Run: headless pygame with SDL's dummy video driver; simulated clock (each Clock.tick advances the game by its frame time, no real sleeping); random seed 0; keys injected as events and as key.get_pressed() state; mouse plan: one left click at the window centre at the start of phase 2, then a move to the lower-right quarter at the start of phase 3.
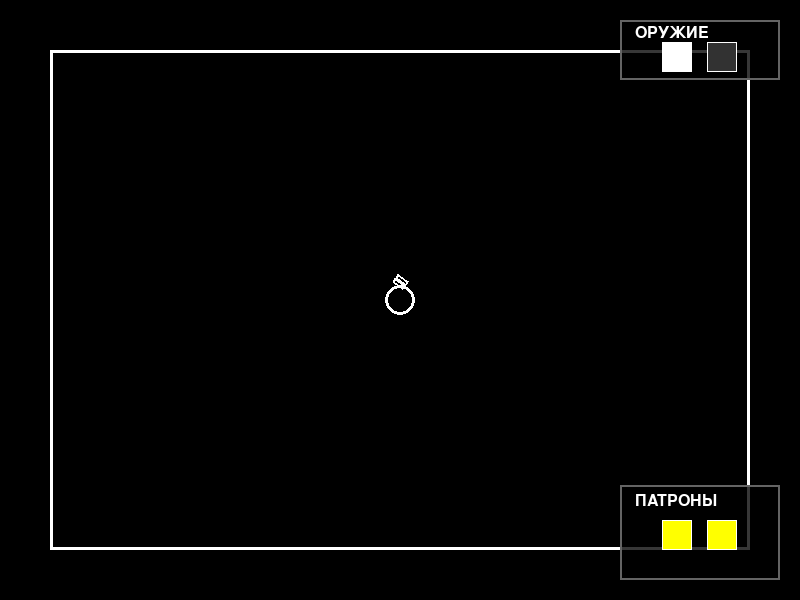
Frame 1 of 4 · flips 1–60 · no input
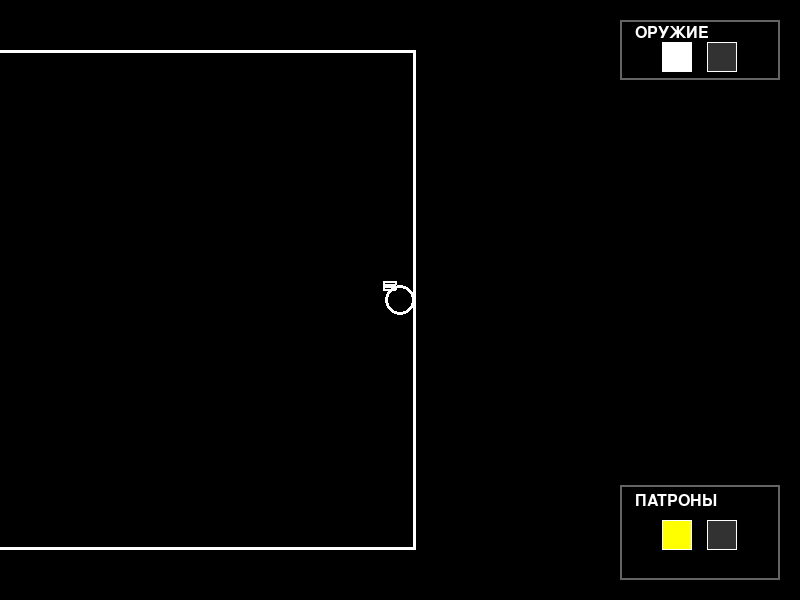
Frame 2 of 4 · flips 61–180 · clicked the window centre · tapped SPACE, RETURN · held RIGHT (→), D
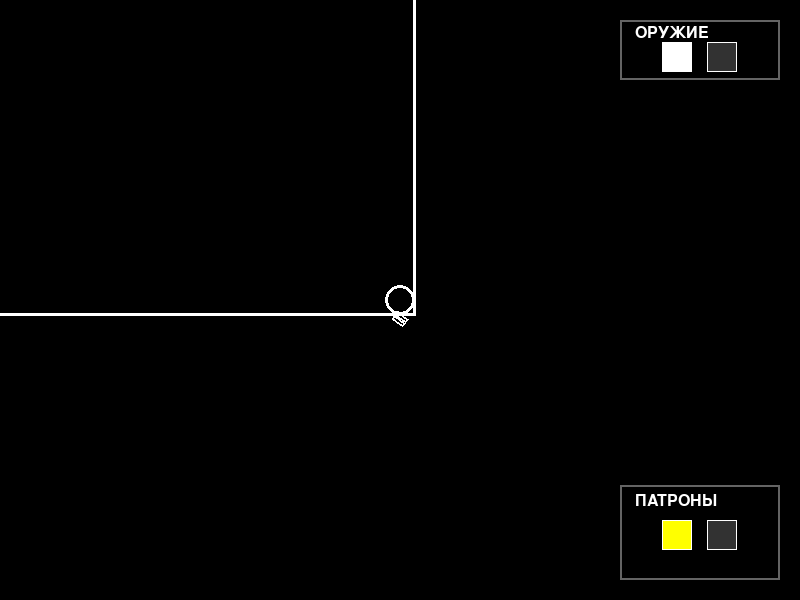
Frame 3 of 4 · flips 181–300 · moved the mouse to the lower-right quarter · held DOWN (↓), S
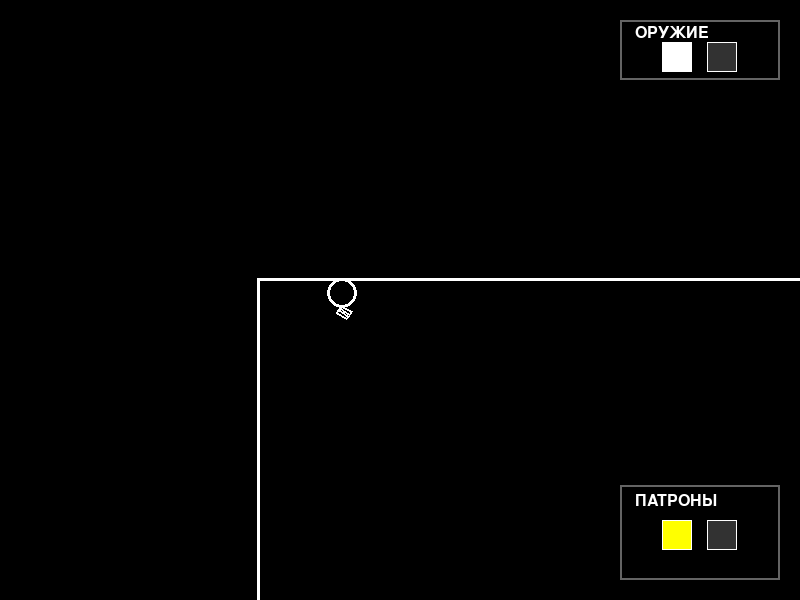
Frame 4 of 4 · flips 301–420 · held LEFT (←), A, UP (↑), W

The pygame program that drew these frames:

import pygame
import sys
import math
import random

# === 1. Инициализация Pygame ===
pygame.init()

# === 2. Настройки экрана ===
SCREEN_WIDTH = 800
SCREEN_HEIGHT = 600
screen = pygame.display.set_mode((SCREEN_WIDTH, SCREEN_HEIGHT))
pygame.display.set_caption("Черный мир - Дробаш и Катана")

# === 3. Цвета (RGB) ===
BLACK = (0, 0, 0)       # Фон
WHITE = (255, 255, 255) # Стены, игрок, оружие
YELLOW = (255, 255, 0)  # Пули
SPARK_COLOR = (255, 200, 100)  # Цвет искр
GRAY = (100, 100, 100)  # Серый для интерфейса
DARK_GRAY = (50, 50, 50) # Темно-серый для фона интерфейса
RED = (255, 50, 50)     # Красный для индикации перезарядки
LIGHT_GRAY = (150, 150, 150)  # Светло-серый для интерфейса

# === 4. Настройки стены (прямоугольник) ===
WALL_OFFSET = 50
wall_rect = pygame.Rect(
    WALL_OFFSET,
    WALL_OFFSET,
    SCREEN_WIDTH - 2 * WALL_OFFSET,
    SCREEN_HEIGHT - 2 * WALL_OFFSET
)

# === 5. Настройки игрока (круг) ===
PLAYER_RADIUS = 15
PLAYER_SPEED = 5
player_x = SCREEN_WIDTH // 2
player_y = SCREEN_HEIGHT // 2

# === 6. Типы оружия ===
WEAPON_SHOTGUN = 0
WEAPON_KATANA = 1
current_weapon = WEAPON_SHOTGUN  # По умолчанию дробаш

# === 7. Настройки дробаша (обрез) ===
SHOTGUN_LENGTH = 12
SHOTGUN_WIDTH = 3
BARREL_SPACING = 2
GUN_FORWARD_OFFSET = 5

# Переменные для дробаша
current_ammo = 2
MAX_AMMO = 2
RELOAD_TIME = 60
reload_timer = 0
is_reloading = False

# === 8. Настройки катаны ===
KATANA_LENGTH = 40       # Длина катаны
KATANA_WIDTH = 4         # Толщина катаны
KATANA_ANGLE = 45        # Угол наклона на спине (в градусах)

# Переменные для катаны
is_attacking = False
attack_timer = 0
ATTACK_DURATION = 15      # Длительность удара в кадрах
ATTACK_COOLDOWN = 30      # Перезарядка удара
attack_cooldown_timer = 0
attack_angle = 0          # Текущий угол удара
SWING_ANGLE = 120         # Угол размаха (чуть меньше 180)

# === 9. Класс для пули ===
class Bullet:
    def __init__(self, x, y, angle, speed=15, max_distance=300):
        self.x = x
        self.y = y
        self.angle = angle
        self.speed = speed
        self.max_distance = max_distance
        self.distance_traveled = 0
        self.active = True
        self.radius = 3

    def update(self):
        dx = math.cos(self.angle) * self.speed
        dy = math.sin(self.angle) * self.speed

        self.x += dx
        self.y += dy
        self.distance_traveled += self.speed

        if self.distance_traveled >= self.max_distance:
            self.active = False

        bullet_rect = pygame.Rect(self.x - self.radius, self.y - self.radius,
                                  self.radius * 2, self.radius * 2)
        if not wall_rect.contains(bullet_rect):
            self.active = False
            return True
        return False

    def draw(self, screen, camera):
        bullet_pos = camera.apply_point(self.x, self.y)
        pygame.draw.circle(screen, YELLOW, (int(bullet_pos[0]), int(bullet_pos[1])), self.radius)

# === 10. Класс для искры ===
class Spark:
    def __init__(self, x, y, angle):
        self.x = x
        self.y = y
        self.angle = angle + random.uniform(-math.pi/2, math.pi/2)
        self.speed = random.uniform(2, 5)
        self.life = random.randint(15, 30)
        self.max_life = self.life
        self.size = random.randint(1, 3)

    def update(self):
        self.x += math.cos(self.angle) * self.speed
        self.y += math.sin(self.angle) * self.speed
        self.life -= 1
        self.speed *= 0.95
        return self.life <= 0

    def draw(self, screen, camera):
        if self.life > 0:
            pos = camera.apply_point(self.x, self.y)
            alpha = int(255 * (self.life / self.max_life))
            spark_surface = pygame.Surface((self.size * 2, self.size * 2), pygame.SRCALPHA)
            pygame.draw.circle(spark_surface, (*SPARK_COLOR, alpha),
                             (self.size, self.size), self.size)
            screen.blit(spark_surface, (int(pos[0] - self.size), int(pos[1] - self.size)))

# === 11. Класс для камеры ===
class SmoothCamera:
    def __init__(self, width, height, smoothness=0.1):
        self.camera_rect = pygame.Rect(0, 0, width, height)
        self.width = width
        self.height = height
        self.smoothness = smoothness

        self.current_x = 0
        self.current_y = 0
        self.target_x = 0
        self.target_y = 0

    def apply(self, entity_rect):
        return entity_rect.move(self.current_x, self.current_y)

    def apply_point(self, x, y):
        return (x + self.current_x, y + self.current_y)

    def update(self, target_x, target_y):
        self.target_x = -target_x + self.width // 2
        self.target_y = -target_y + self.height // 2

        self.current_x += (self.target_x - self.current_x) * self.smoothness
        self.current_y += (self.target_y - self.current_y) * self.smoothness

        self.camera_rect.x = self.current_x
        self.camera_rect.y = self.current_y

camera = SmoothCamera(SCREEN_WIDTH, SCREEN_HEIGHT, smoothness=0.08)

# === 12. Функция для проверки столкновений ===
def can_move_to(new_x, new_y):
    new_player_rect = pygame.Rect(
        new_x - PLAYER_RADIUS,
        new_y - PLAYER_RADIUS,
        PLAYER_RADIUS * 2,
        PLAYER_RADIUS * 2
    )
    return wall_rect.contains(new_player_rect)

# === 13. Функция для стрельбы из дробаша ===
def shoot_shotgun():
    global current_ammo, reload_timer, is_reloading

    if current_ammo > 0 and reload_timer <= 0 and not is_reloading:
        mouse_x, mouse_y = pygame.mouse.get_pos()
        world_mouse_x = mouse_x - camera.current_x
        world_mouse_y = mouse_y - camera.current_y

        dx = world_mouse_x - player_x
        dy = world_mouse_y - player_y
        angle = math.atan2(dy, dx)

        right_angle = angle + math.pi / 2

        gun_base_x = player_x + math.cos(angle) * GUN_FORWARD_OFFSET + math.cos(right_angle) * PLAYER_RADIUS
        gun_base_y = player_y + math.sin(angle) * GUN_FORWARD_OFFSET + math.sin(right_angle) * PLAYER_RADIUS

        for i in [-1, 1]:
            offset_x = math.cos(right_angle) * (BARREL_SPACING + SHOTGUN_WIDTH) / 2 * i
            offset_y = math.sin(right_angle) * (BARREL_SPACING + SHOTGUN_WIDTH) / 2 * i

            bullet_x = gun_base_x + offset_x + math.cos(angle) * SHOTGUN_LENGTH
            bullet_y = gun_base_y + offset_y + math.sin(angle) * SHOTGUN_LENGTH

            bullets.append(Bullet(bullet_x, bullet_y, angle))

        current_ammo -= 1

        if current_ammo == 0:
            reload_timer = RELOAD_TIME
            is_reloading = True

# === 14. Функция для удара катаной ===
def katana_attack():
    global is_attacking, attack_timer, attack_cooldown_timer, attack_angle

    if not is_attacking and attack_cooldown_timer <= 0:
        mouse_x, mouse_y = pygame.mouse.get_pos()
        world_mouse_x = mouse_x - camera.current_x
        world_mouse_y = mouse_y - camera.current_y

        dx = world_mouse_x - player_x
        dy = world_mouse_y - player_y
        target_angle = math.atan2(dy, dx)

        # Начинаем удар
        is_attacking = True
        attack_timer = ATTACK_DURATION
        attack_cooldown_timer = ATTACK_COOLDOWN

        # Начальный угол удара (смещаем влево от цели)
        attack_angle = target_angle - math.radians(SWING_ANGLE / 2)

        # Здесь можно добавить проверку попаданий по врагам
        # (пока просто эффект)

# === 15. Функция для перезарядки дробаша ===
def reload_shotgun():
    global reload_timer, is_reloading
    if current_ammo < MAX_AMMO and reload_timer <= 0 and not is_reloading:
        reload_timer = RELOAD_TIME
        is_reloading = True

# === 16. Функция для отрисовки пиксельного текста ===
def draw_pixel_text(screen, text, x, y, color, size=2):
    font = pygame.font.Font(None, 24)
    text_surface = font.render(text, True, color)
    scaled_surface = pygame.transform.scale(text_surface,
                                          (text_surface.get_width() * size,
                                           text_surface.get_height() * size))
    screen.blit(scaled_surface, (x, y))

# === 17. Функция для отрисовки интерфейса оружия ===
def draw_weapon_ui(screen):
    # Позиция интерфейса (правый верхний угол)
    margin = 20
    ui_width = 160
    ui_height = 60
    ui_x = SCREEN_WIDTH - ui_width - margin
    ui_y = margin

    # Фон интерфейса (полупрозрачный черный)
    ui_surface = pygame.Surface((ui_width, ui_height), pygame.SRCALPHA)
    ui_surface.fill((0, 0, 0, 200))
    screen.blit(ui_surface, (ui_x, ui_y))

    # Рамка интерфейса
    pygame.draw.rect(screen, GRAY, (ui_x, ui_y, ui_width, ui_height), 2)

    # Пиксельная надпись "ОРУЖИЕ"
    draw_pixel_text(screen, "ОРУЖИЕ", ui_x + 15, ui_y + 5, WHITE, 1)

    # Индикаторы оружия (два квадрата)
    weapon_size = 30
    weapon_spacing = 15
    total_width = weapon_size * 2 + weapon_spacing
    start_x = ui_x + (ui_width - total_width) // 2
    start_y = ui_y + 22

    # Дробаш (первый)
    x1 = start_x
    if current_weapon == WEAPON_SHOTGUN:
        color = WHITE
    else:
        color = DARK_GRAY

    # Рисуем иконку дробаша (два маленьких квадратика)
    pygame.draw.rect(screen, color, (x1, start_y, weapon_size, weapon_size))
    pygame.draw.rect(screen, WHITE, (x1, start_y, weapon_size, weapon_size), 1)

    # Рисуем внутри два маленьких ствола
    inner_size = 8
    inner_spacing = 4
    inner_x = x1 + (weapon_size - inner_size * 2 - inner_spacing) // 2
    inner_y = start_y + (weapon_size - inner_size) // 2

    pygame.draw.rect(screen, color if current_weapon == WEAPON_SHOTGUN else DARK_GRAY,
                    (inner_x, inner_y, inner_size, inner_size))
    pygame.draw.rect(screen, color if current_weapon == WEAPON_SHOTGUN else DARK_GRAY,
                    (inner_x + inner_size + inner_spacing, inner_y, inner_size, inner_size))

    # Катана (второй)
    x2 = start_x + weapon_size + weapon_spacing
    if current_weapon == WEAPON_KATANA:
        color = WHITE
    else:
        color = DARK_GRAY

    pygame.draw.rect(screen, color, (x2, start_y, weapon_size, weapon_size))
    pygame.draw.rect(screen, WHITE, (x2, start_y, weapon_size, weapon_size), 1)

    # Рисуем внутри диагональную линию (катана)
    line_start = (x2 + 5, start_y + 5)
    line_end = (x2 + weapon_size - 5, start_y + weapon_size - 5)
    pygame.draw.line(screen, color if current_weapon == WEAPON_KATANA else DARK_GRAY,
                    line_start, line_end, 3)

# === 18. Функция для отрисовки интерфейса патронов ===
def draw_ammo_ui(screen):
    # Позиция интерфейса (правый нижний угол)
    margin = 20
    ui_width = 160
    ui_height = 95
    ui_x = SCREEN_WIDTH - ui_width - margin
    ui_y = SCREEN_HEIGHT - ui_height - margin

    # Фон интерфейса (полупрозрачный черный)
    ui_surface = pygame.Surface((ui_width, ui_height), pygame.SRCALPHA)
    ui_surface.fill((0, 0, 0, 200))
    screen.blit(ui_surface, (ui_x, ui_y))

    # Рамка интерфейса
    pygame.draw.rect(screen, GRAY, (ui_x, ui_y, ui_width, ui_height), 2)

    # Пиксельная надпись "ПАТРОНЫ"
    draw_pixel_text(screen, "ПАТРОНЫ", ui_x + 15, ui_y + 8, WHITE, 1)

    # Индикаторы патронов (два квадратика)
    ammo_size = 30
    ammo_spacing = 15
    total_ammo_width = ammo_size * 2 + ammo_spacing
    start_x = ui_x + (ui_width - total_ammo_width) // 2
    start_y = ui_y + 35

    for i in range(MAX_AMMO):
        x = start_x + i * (ammo_size + ammo_spacing)
        y = start_y

        if is_reloading:
            if i < current_ammo:
                color = YELLOW
            else:
                pulse = abs(math.sin(pygame.time.get_ticks() * 0.005))
                pulse_value = int(100 + 155 * pulse)
                color = (pulse_value, 0, 0)
        else:
            if i < current_ammo:
                color = YELLOW
            else:
                color = DARK_GRAY

        pygame.draw.rect(screen, color, (x, y, ammo_size, ammo_size))
        pygame.draw.rect(screen, WHITE, (x, y, ammo_size, ammo_size), 1)

    # Прогресс-бар перезарядки (только если идет перезарядка)
    if is_reloading:
        bar_width = ui_width - 30
        bar_height = 6
        bar_x = ui_x + 15
        bar_y = ui_y + ui_height - 22

        pygame.draw.rect(screen, DARK_GRAY, (bar_x, bar_y, bar_width, bar_height))

        progress = 1 - (reload_timer / RELOAD_TIME)
        fill_width = int(bar_width * progress)
        if fill_width > 0:
            pygame.draw.rect(screen, YELLOW, (bar_x, bar_y, fill_width, bar_height))

# === 19. Списки для объектов ===
bullets = []
sparks = []

# === 20. Настройки рывка ===
DASH_DISTANCE = 150
DASH_DURATION = 10
DASH_COOLDOWN = 60

is_dashing = False
dash_timer = 0
dash_cooldown_timer = 0
dash_target_x = 0
dash_target_y = 0
dash_start_x = 0
dash_start_y = 0

# === 21. Главный игровой цикл ===
clock = pygame.time.Clock()
running = True
keys_pressed = {}

while running:
    # --- Обработка событий ---
    for event in pygame.event.get():
        if event.type == pygame.QUIT:
            running = False
            pygame.quit()
            sys.exit()
        elif event.type == pygame.KEYDOWN:
            keys_pressed[event.key] = True

            # Перезарядка на R (только для дробаша)
            if event.key == pygame.K_r and current_weapon == WEAPON_SHOTGUN:
                reload_shotgun()

            # Рывок на Shift
            if event.key in (pygame.K_LSHIFT, pygame.K_RSHIFT):
                if not is_dashing and dash_cooldown_timer <= 0:
                    mouse_x, mouse_y = pygame.mouse.get_pos()
                    world_mouse_x = mouse_x - camera.current_x
                    world_mouse_y = mouse_y - camera.current_y

                    dx = world_mouse_x - player_x
                    dy = world_mouse_y - player_y

                    if dx != 0 or dy != 0:
                        distance = math.sqrt(dx * dx + dy * dy)
                        dx /= distance
                        dy /= distance

                        dash_target_x = player_x + dx * DASH_DISTANCE
                        dash_target_y = player_y + dy * DASH_DISTANCE

                        if not can_move_to(dash_target_x, dash_target_y):
                            steps = 10
                            for i in range(1, steps + 1):
                                check_x = player_x + dx * DASH_DISTANCE * i / steps
                                check_y = player_y + dy * DASH_DISTANCE * i / steps
                                if not can_move_to(check_x, check_y):
                                    dash_target_x = player_x + dx * DASH_DISTANCE * (i - 1) / steps
                                    dash_target_y = player_y + dy * DASH_DISTANCE * (i - 1) / steps
                                    break

                        is_dashing = True
                        dash_timer = DASH_DURATION
                        dash_cooldown_timer = DASH_COOLDOWN
                        dash_start_x, dash_start_y = player_x, player_y

        elif event.type == pygame.KEYUP:
            keys_pressed[event.key] = False

        elif event.type == pygame.MOUSEBUTTONDOWN:
            if event.button == 1:  # Левая кнопка мыши
                if current_weapon == WEAPON_SHOTGUN:
                    shoot_shotgun()
                elif current_weapon == WEAPON_KATANA:
                    katana_attack()

        elif event.type == pygame.MOUSEWHEEL:
            # Переключение оружия колесиком мыши
            if event.y > 0:  # Скролл вверх
                current_weapon = WEAPON_KATANA
            elif event.y < 0:  # Скролл вниз
                current_weapon = WEAPON_SHOTGUN

    # --- Обновление таймеров ---
    if dash_cooldown_timer > 0:
        dash_cooldown_timer -= 1

    if reload_timer > 0:
        reload_timer -= 1
        if reload_timer <= 0:
            current_ammo = MAX_AMMO
            is_reloading = False

    if attack_cooldown_timer > 0:
        attack_cooldown_timer -= 1

    # --- Обновление атаки катаной ---
    if is_attacking:
        attack_timer -= 1

        # Обновляем угол удара (двигаемся к цели)
        mouse_x, mouse_y = pygame.mouse.get_pos()
        world_mouse_x = mouse_x - camera.current_x
        world_mouse_y = mouse_y - camera.current_y

        dx = world_mouse_x - player_x
        dy = world_mouse_y - player_y
        target_angle = math.atan2(dy, dx)

        # Плавно двигаем угол удара к цели
        progress = 1 - (attack_timer / ATTACK_DURATION)
        start_angle = target_angle - math.radians(SWING_ANGLE / 2)
        end_angle = target_angle + math.radians(SWING_ANGLE / 2)
        attack_angle = start_angle + (end_angle - start_angle) * progress

        if attack_timer <= 0:
            is_attacking = False

    # --- Рывок ---
    if is_dashing:
        progress = 1 - (dash_timer / DASH_DURATION)
        player_x = dash_start_x + (dash_target_x - dash_start_x) * progress
        player_y = dash_start_y + (dash_target_y - dash_start_y) * progress

        dash_timer -= 1
        if dash_timer <= 0:
            is_dashing = False
            player_x, player_y = dash_target_x, dash_target_y

    # --- Обычное управление ---
    if not is_dashing:
        if keys_pressed.get(pygame.K_a, False):
            new_x = player_x - PLAYER_SPEED
            if can_move_to(new_x, player_y):
                player_x = new_x
        if keys_pressed.get(pygame.K_d, False):
            new_x = player_x + PLAYER_SPEED
            if can_move_to(new_x, player_y):
                player_x = new_x
        if keys_pressed.get(pygame.K_w, False):
            new_y = player_y - PLAYER_SPEED
            if can_move_to(player_x, new_y):
                player_y = new_y
        if keys_pressed.get(pygame.K_s, False):
            new_y = player_y + PLAYER_SPEED
            if can_move_to(player_x, new_y):
                player_y = new_y

    # --- Обновление пуль ---
    for bullet in bullets[:]:
        hit_wall = bullet.update()
        if hit_wall:
            for _ in range(8):
                sparks.append(Spark(bullet.x, bullet.y, bullet.angle))
        if not bullet.active:
            bullets.remove(bullet)

    # --- Обновление искр ---
    for spark in sparks[:]:
        if spark.update():
            sparks.remove(spark)

    # --- Обновление камеры ---
    camera.update(player_x, player_y)

    # --- Отрисовка ---
    screen.fill(BLACK)

    # Рисуем стену
    wall_rect_camera = camera.apply(wall_rect)
    pygame.draw.rect(screen, WHITE, wall_rect_camera, width=3)

    # Рисуем искры
    for spark in sparks:
        spark.draw(screen, camera)

    # Рисуем пули
    for bullet in bullets:
        bullet.draw(screen, camera)

    # Рисуем игрока
    player_pos_camera = camera.apply_point(player_x, player_y)
    pygame.draw.circle(screen, WHITE, player_pos_camera, PLAYER_RADIUS, width=3)

    # Рисуем оружие (только текущее)
    mouse_x, mouse_y = pygame.mouse.get_pos()
    world_mouse_x = mouse_x - camera.current_x
    world_mouse_y = mouse_y - camera.current_y

    dx = world_mouse_x - player_x
    dy = world_mouse_y - player_y
    angle = math.atan2(dy, dx)

    if current_weapon == WEAPON_SHOTGUN:
        # Рисуем дробаш
        right_angle = angle + math.pi / 2

        gun_base_x = player_x + math.cos(angle) * GUN_FORWARD_OFFSET + math.cos(right_angle) * PLAYER_RADIUS
        gun_base_y = player_y + math.sin(angle) * GUN_FORWARD_OFFSET + math.sin(right_angle) * PLAYER_RADIUS

        for i in [-1, 1]:
            offset = i * (SHOTGUN_WIDTH + BARREL_SPACING) / 2

            barrel_dir_x = math.cos(angle)
            barrel_dir_y = math.sin(angle)
            perp_x = math.cos(right_angle)
            perp_y = math.sin(right_angle)

            start_x = gun_base_x + perp_x * offset
            start_y = gun_base_y + perp_y * offset
            end_x = start_x + barrel_dir_x * SHOTGUN_LENGTH
            end_y = start_y + barrel_dir_y * SHOTGUN_LENGTH

            half_width = SHOTGUN_WIDTH / 2
            p1 = (start_x + perp_x * half_width, start_y + perp_y * half_width)
            p2 = (start_x - perp_x * half_width, start_y - perp_y * half_width)
            p3 = (end_x - perp_x * half_width, end_y - perp_y * half_width)
            p4 = (end_x + perp_x * half_width, end_y + perp_y * half_width)

            points = [
                camera.apply_point(p1[0], p1[1]),
                camera.apply_point(p2[0], p2[1]),
                camera.apply_point(p3[0], p3[1]),
                camera.apply_point(p4[0], p4[1])
            ]

            pygame.draw.polygon(screen, WHITE, points, 2)

    elif current_weapon == WEAPON_KATANA:
        if is_attacking:
            # Во время атаки - рисуем меч в движении
            sword_angle = attack_angle
            sword_length = KATANA_LENGTH * 1.2  # Чуть длиннее во время атаки

            # Начало меча (у руки)
            start_x = player_x + math.cos(angle) * PLAYER_RADIUS
            start_y = player_y + math.sin(angle) * PLAYER_RADIUS

            # Конец меча
            end_x = start_x + math.cos(sword_angle) * sword_length
            end_y = start_y + math.sin(sword_angle) * sword_length

            # Толщина меча
            perp_angle = sword_angle + math.pi / 2
            half_width = KATANA_WIDTH / 2

            p1 = (start_x + math.cos(perp_angle) * half_width,
                  start_y + math.sin(perp_angle) * half_width)
            p2 = (start_x - math.cos(perp_angle) * half_width,
                  start_y - math.sin(perp_angle) * half_width)
            p3 = (end_x - math.cos(perp_angle) * half_width,
                  end_y - math.sin(perp_angle) * half_width)
            p4 = (end_x + math.cos(perp_angle) * half_width,
                  end_y + math.sin(perp_angle) * half_width)

            points = [
                camera.apply_point(p1[0], p1[1]),
                camera.apply_point(p2[0], p2[1]),
                camera.apply_point(p3[0], p3[1]),
                camera.apply_point(p4[0], p4[1])
            ]

            # Добавляем эффект свинга (немного размытия)
            for i in range(3):
                alpha = 100 - i * 30
                points_offset = []
                offset_amount = i * 2
                for px, py in points:
                    points_offset.append((px + math.cos(perp_angle) * offset_amount,
                                         py + math.sin(perp_angle) * offset_amount))

                if alpha > 0:
                    color = (255, 255, 255, alpha)
                    # Создаем поверхность с прозрачностью
                    sword_surface = pygame.Surface((SCREEN_WIDTH, SCREEN_HEIGHT), pygame.SRCALPHA)
                    pygame.draw.polygon(sword_surface, color, points_offset, 2)
                    screen.blit(sword_surface, (0, 0))

            # Основной меч
            pygame.draw.polygon(screen, WHITE, points, 2)

        else:
            # Катана на спине (сбоку)
            # Угол наклона на спине (45 градусов)
            back_angle = math.radians(135)  # Направление на спине

            # Позиция меча на спине (смещение вправо и вверх)
            offset_x = math.cos(back_angle) * PLAYER_RADIUS * 1.5
            offset_y = math.sin(back_angle) * PLAYER_RADIUS * 1.5

            start_x = player_x + offset_x
            start_y = player_y + offset_y

            # Конец меча
            end_x = start_x + math.cos(back_angle) * KATANA_LENGTH
            end_y = start_y + math.sin(back_angle) * KATANA_LENGTH

            # Толщина меча
            perp_angle = back_angle + math.pi / 2
            half_width = KATANA_WIDTH / 2

            p1 = (start_x + math.cos(perp_angle) * half_width,
                  start_y + math.sin(perp_angle) * half_width)
            p2 = (start_x - math.cos(perp_angle) * half_width,
                  start_y - math.sin(perp_angle) * half_width)
            p3 = (end_x - math.cos(perp_angle) * half_width,
                  end_y - math.sin(perp_angle) * half_width)
            p4 = (end_x + math.cos(perp_angle) * half_width,
                  end_y + math.sin(perp_angle) * half_width)

            points = [
                camera.apply_point(p1[0], p1[1]),
                camera.apply_point(p2[0], p2[1]),
                camera.apply_point(p3[0], p3[1]),
                camera.apply_point(p4[0], p4[1])
            ]

            # Рисуем меч на спине (чуть темнее)
            pygame.draw.polygon(screen, GRAY, points, 2)

    # --- Рисуем интерфейсы ---
    draw_weapon_ui(screen)
    if current_weapon == WEAPON_SHOTGUN:
        draw_ammo_ui(screen)

    pygame.display.flip()
    clock.tick(60)
